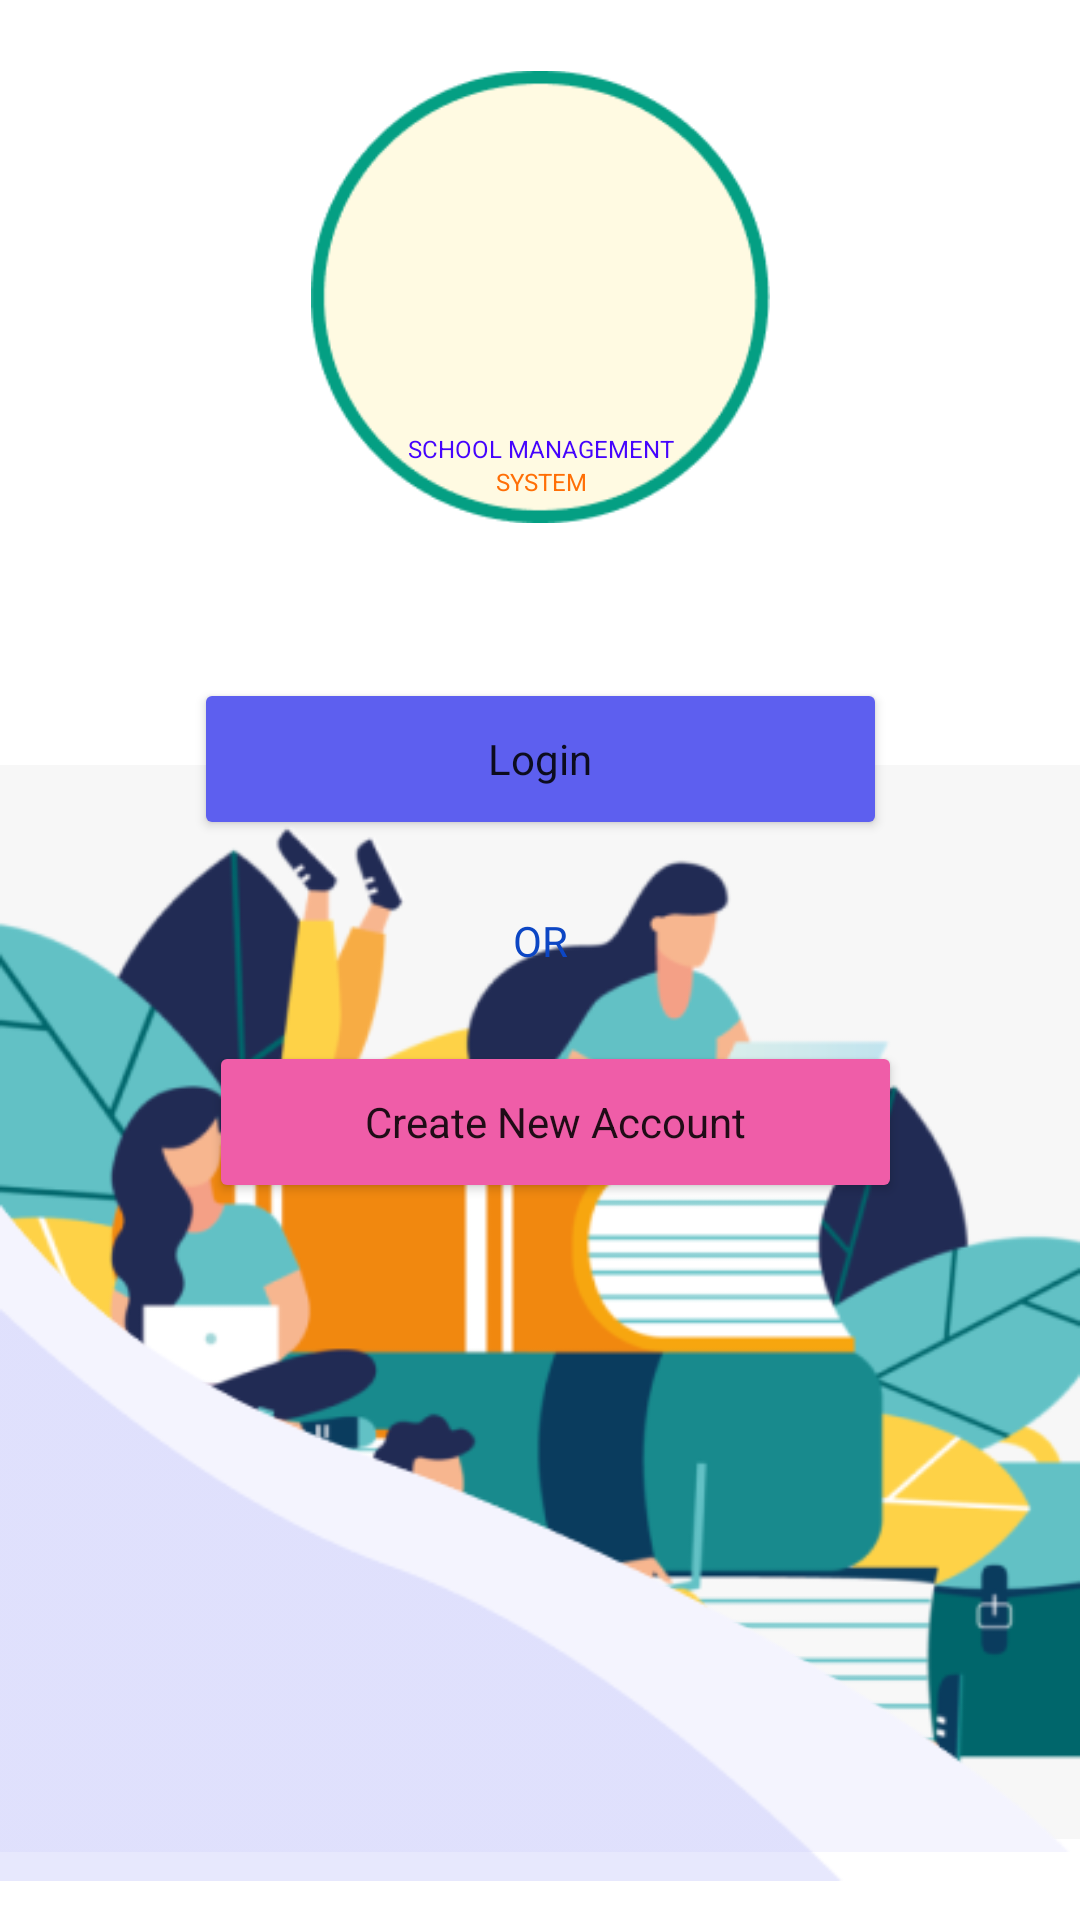

Here is an Android app screen rendered from its layout file. Give the layout XML and the strings, colors and styles it references.
<!-- AndroidManifest.xml: application theme Theme.SchoolManagment -->
<!-- res/layout/activity_reg_login.xml -->
<?xml version="1.0" encoding="utf-8"?>
<androidx.constraintlayout.widget.ConstraintLayout xmlns:android="http://schemas.android.com/apk/res/android"
    xmlns:app="http://schemas.android.com/apk/res-auto"
    xmlns:tools="http://schemas.android.com/tools"
    android:layout_width="match_parent"
    android:layout_height="match_parent"
    android:background="#FFFFFF"
    tools:context=".RegLogin">

    <ImageView
        android:id="@+id/imageView"
        android:layout_width="wrap_content"
        android:layout_height="wrap_content"
        app:layout_constraintBottom_toBottomOf="parent"
        app:layout_constraintStart_toStartOf="parent"
        app:srcCompat="@drawable/eimage" />

    <ImageView
        android:id="@+id/imageView2"
        android:layout_width="0dp"
        android:layout_height="wrap_content"
        app:layout_constraintBottom_toBottomOf="parent"
        app:layout_constraintStart_toStartOf="parent"
        app:srcCompat="@drawable/erec2" />

    <ImageView
        android:id="@+id/imageView7"
        android:layout_width="0dp"
        android:layout_height="wrap_content"
        app:layout_constraintBottom_toBottomOf="parent"
        app:layout_constraintEnd_toEndOf="parent"
        app:layout_constraintStart_toStartOf="parent"
        app:srcCompat="@drawable/erec1" />

    <ScrollView
        android:id="@+id/scrollView3"
        android:layout_width="match_parent"
        android:layout_height="match_parent"
        app:layout_constraintBottom_toBottomOf="parent"
        app:layout_constraintEnd_toEndOf="parent"
        app:layout_constraintStart_toStartOf="parent"
        app:layout_constraintTop_toTopOf="parent">

        <androidx.constraintlayout.widget.ConstraintLayout
            android:layout_width="match_parent"
            android:layout_height="wrap_content">

            <Button
                android:id="@+id/btncreateh"
                android:layout_width="231dp"
                android:layout_height="54dp"
                android:layout_marginStart="10dp"
                android:layout_marginTop="24dp"
                android:fontFamily="sans-serif"
                android:text="@string/Createnew"
                android:textAllCaps="false"
                app:backgroundTint="#EF5DA8"
                app:cornerRadius="10dp"
                app:layout_constraintEnd_toEndOf="parent"
                app:layout_constraintStart_toStartOf="parent"
                app:layout_constraintTop_toBottomOf="@+id/textView3" />

            <ImageView
                android:id="@+id/imageView12"
                android:layout_width="153dp"
                android:layout_height="166dp"
                android:layout_marginTop="16dp"
                app:layout_constraintEnd_toEndOf="parent"
                app:layout_constraintStart_toStartOf="parent"
                app:layout_constraintTop_toTopOf="parent"
                app:srcCompat="@drawable/elogo" />

            <TextView
                android:id="@+id/textView"
                android:layout_width="wrap_content"
                android:layout_height="wrap_content"
                android:text="@string/sclman"
                android:textColor="#4504FD"
                android:textSize="8sp"
                app:layout_constraintBottom_toTopOf="@+id/textView2"
                app:layout_constraintEnd_toEndOf="@+id/imageView12"
                app:layout_constraintStart_toStartOf="@+id/imageView12" />

            <ImageView
                android:id="@+id/imageView13"
                android:layout_width="149dp"
                android:layout_height="109dp"
                app:layout_constraintBottom_toBottomOf="@+id/imageView12"
                app:layout_constraintEnd_toEndOf="@+id/imageView12"
                app:layout_constraintStart_toStartOf="@+id/imageView12"
                app:layout_constraintTop_toTopOf="@+id/imageView12"
                app:srcCompat="@drawable/logo" />

            <TextView
                android:id="@+id/textView3"
                android:layout_width="wrap_content"
                android:layout_height="wrap_content"
                android:layout_marginTop="24dp"
                android:text="@string/OR"
                android:textColor="#0C46C4"
                app:layout_constraintEnd_toEndOf="@+id/loginbtnh"
                app:layout_constraintStart_toStartOf="@+id/loginbtnh"
                app:layout_constraintTop_toBottomOf="@+id/loginbtnh" />

            <TextView
                android:id="@+id/textView2"
                android:layout_width="wrap_content"
                android:layout_height="wrap_content"
                android:layout_marginBottom="16dp"
                android:text="@string/system"
                android:textColor="#FF6F07"
                android:textSize="8sp"
                app:layout_constraintBottom_toBottomOf="@+id/imageView12"
                app:layout_constraintEnd_toEndOf="@+id/textView"
                app:layout_constraintStart_toStartOf="@+id/textView" />

            <Button
                android:id="@+id/loginbtnh"
                android:layout_width="231dp"
                android:layout_height="54dp"
                android:layout_marginTop="44dp"
                android:fontFamily="sans-serif"
                android:text="@string/Login"
                android:textAllCaps="false"
                app:backgroundTint="#5D5FEF"
                app:cornerRadius="10dp"
                app:layout_constraintEnd_toEndOf="parent"
                app:layout_constraintStart_toStartOf="parent"
                app:layout_constraintTop_toBottomOf="@+id/imageView12" />
        </androidx.constraintlayout.widget.ConstraintLayout>
    </ScrollView>

</androidx.constraintlayout.widget.ConstraintLayout>
<!-- resources referenced by this layout -->
<resources>
  <!-- drawable eimage: png bitmap (drawable, 63235 bytes) -->
  <!-- drawable elogo: png bitmap (drawable, 5879 bytes) -->
  <!-- drawable erec1: png bitmap (drawable, 2626 bytes) -->
  <!-- drawable erec2: png bitmap (drawable, 3014 bytes) -->
  <string name="Createnew">Create New Account</string>
  <string name="Login">Login</string>
  <string name="OR">OR</string>
  <string name="sclman">SCHOOL MANAGEMENT</string>
  <string name="system">SYSTEM</string>
  <style name="Theme.SchoolManagment" parent="Theme.MaterialComponents.DayNight.NoActionBar">
          
          <item name="colorPrimary">@color/purple_500</item>
          <item name="colorPrimaryVariant">@color/purple_700</item>
          <item name="colorOnPrimary">@color/white</item>
          
          <item name="colorSecondary">@color/teal_200</item>
          <item name="colorSecondaryVariant">@color/teal_700</item>
          <item name="colorOnSecondary">@color/black</item>
          
          <item name="android:statusBarColor" tools:targetApi="l">?attr/colorPrimaryVariant</item>
          
      </style>
  <!-- not gathered from this repository: default colours our renderer supplied (Android Studio template values) -->
  <color name="purple_500">#FF6200EE</color>
  <color name="purple_700">#FF3700B3</color>
  <color name="teal_200">#FF03DAC5</color>
  <color name="teal_700">#FF018786</color>
  <color name="black">#FF000000</color>
  <color name="white">#FFFFFFFF</color>
</resources>
